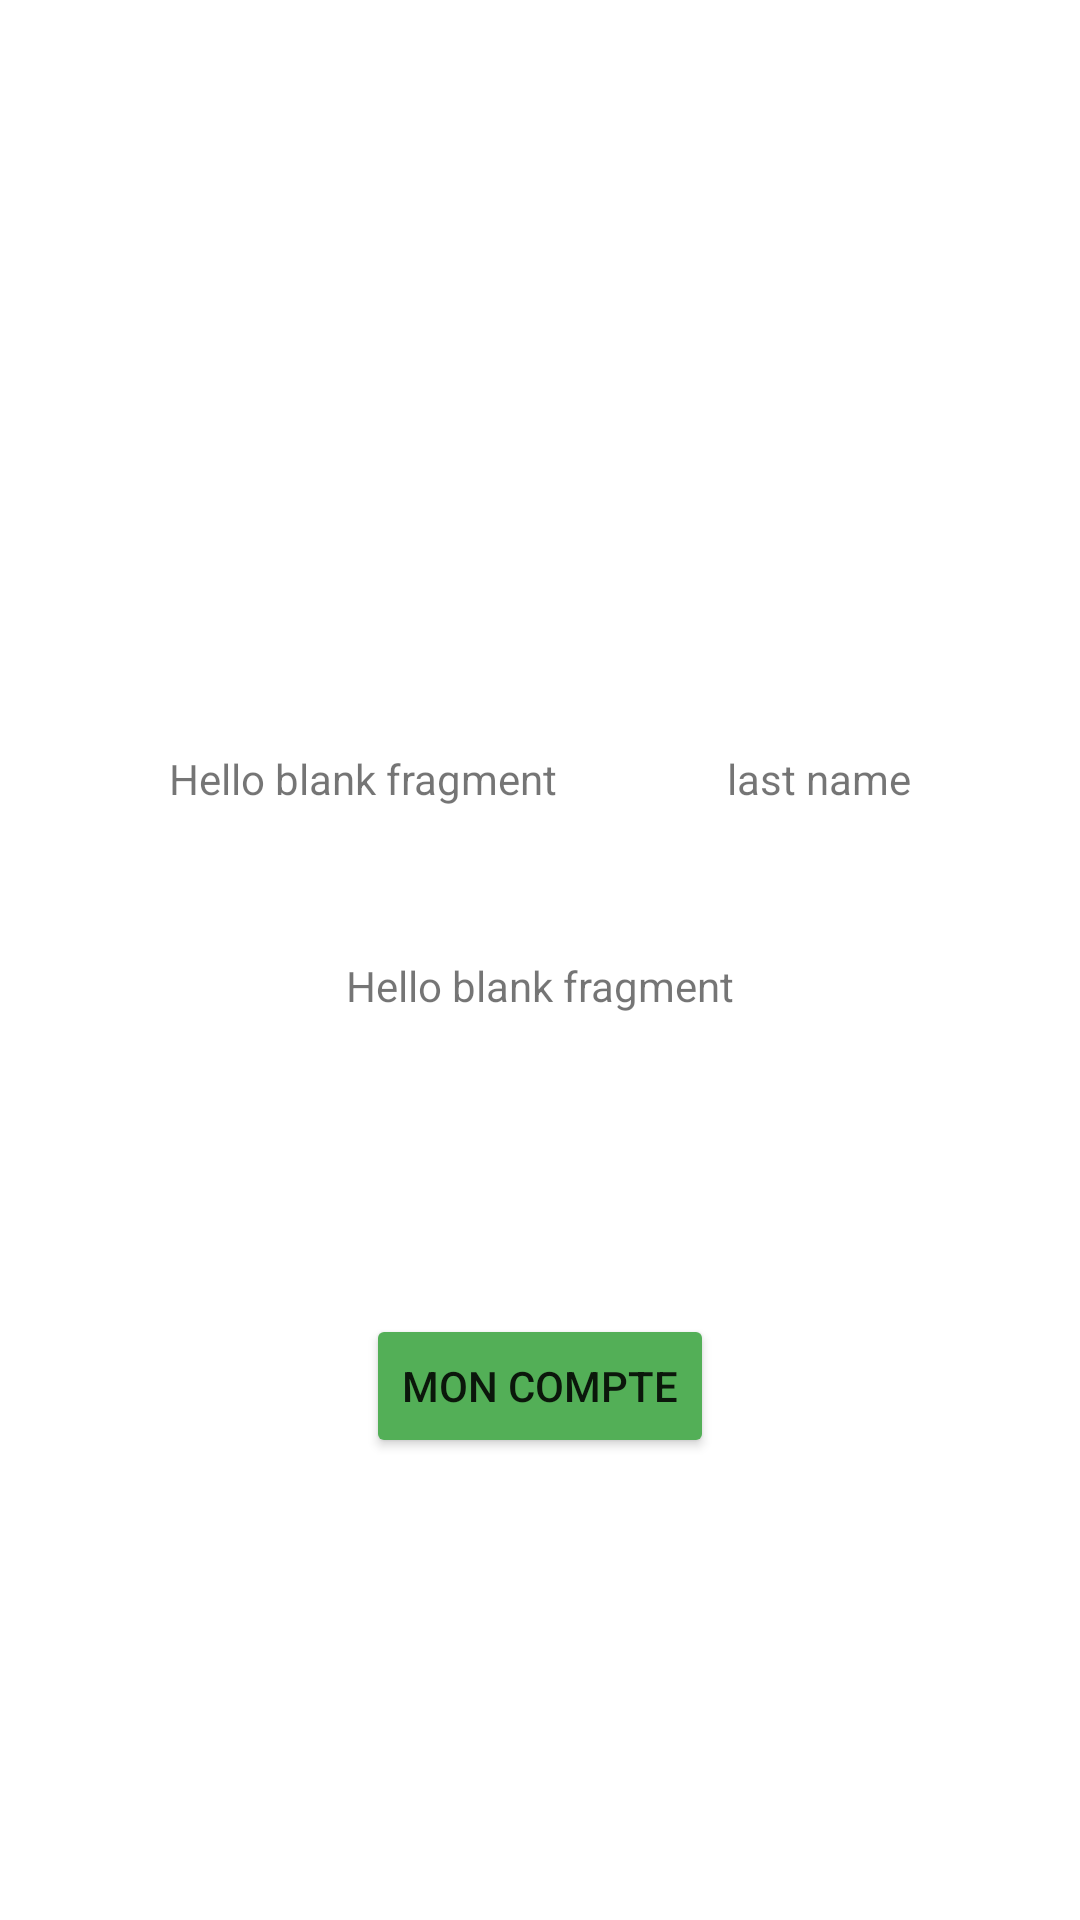

Write the Android layout XML for this screen, with the resource values it uses.
<!-- AndroidManifest.xml: application theme Theme.Project_kotlin -->
<!-- res/layout/fragment_user_info.xml -->
<?xml version="1.0" encoding="utf-8"?>
<FrameLayout xmlns:android="http://schemas.android.com/apk/res/android"
    xmlns:tools="http://schemas.android.com/tools"
    android:layout_width="match_parent"
    android:layout_height="match_parent"
    xmlns:app="http://schemas.android.com/apk/res-auto"
    tools:context=".fragments.UserInfo">

    <androidx.constraintlayout.widget.ConstraintLayout
        android:layout_width="match_parent"
        android:layout_height="match_parent">


        <TextView
            android:id="@+id/tv_user_info_icon"
            android:layout_width="100dp"
            android:layout_height="100dp"
            android:background="@drawable/ic_person"
            app:layout_constraintTop_toTopOf="parent"
            app:layout_constraintLeft_toLeftOf="parent"
            app:layout_constraintRight_toRightOf="parent"
            android:layout_margin="100dp" />


        <TextView
            android:layout_marginTop="50dp"
            android:id="@+id/tv_user_info_firstName"
            android:layout_width="wrap_content"
            android:layout_height="wrap_content"
            android:text="@string/hello_blank_fragment"
            app:layout_constraintLeft_toLeftOf="parent"
            app:layout_constraintRight_toLeftOf="@id/tv_user_info_LastName"
            app:layout_constraintTop_toBottomOf="@id/tv_user_info_icon" />

        <TextView
            android:layout_marginTop="50dp"
            android:id="@+id/tv_user_info_LastName"
            android:layout_width="wrap_content"
            android:layout_height="wrap_content"
            app:layout_constraintLeft_toRightOf="@id/tv_user_info_firstName"
            app:layout_constraintRight_toRightOf="parent"
            app:layout_constraintTop_toBottomOf="@id/tv_user_info_icon"
            android:text="last name" />

        <TextView
            android:id="@+id/tv_user_info_email"
            android:layout_width="wrap_content"
            android:layout_height="wrap_content"
            android:layout_margin="50dp"
            app:layout_constraintTop_toBottomOf="@id/tv_user_info_firstName"
            app:layout_constraintRight_toRightOf="parent"
            app:layout_constraintLeft_toLeftOf="parent"
            android:text="@string/hello_blank_fragment" />

        <Button
            android:id="@+id/btn_user_info_logout"
            android:layout_width="wrap_content"
            android:layout_height="wrap_content"
            android:backgroundTint="@color/vert"
            app:layout_constraintTop_toBottomOf="@id/tv_user_info_email"
            app:layout_constraintLeft_toLeftOf="parent"
            android:layout_marginTop="100dp"
            android:text="Mon compte"
            app:layout_constraintRight_toRightOf="parent" />

    </androidx.constraintlayout.widget.ConstraintLayout>


</FrameLayout>
<!-- resources referenced by this layout -->
<resources>
  <color name="vert">#53af57</color>
  <string name="hello_blank_fragment">Hello blank fragment</string>
  <style name="Theme.Project_kotlin" parent="Theme.MaterialComponents.DayNight.DarkActionBar">
          
          <item name="colorPrimary">@color/tomato</item>
          <item name="colorPrimaryVariant">@color/tomato</item>
          <item name="colorOnPrimary">@color/gray</item>
          
          <item name="colorSecondary">@color/teal_200</item>
          <item name="colorSecondaryVariant">@color/teal_700</item>
          <item name="colorOnSecondary">@color/black</item>
          
          <item name="android:statusBarColor" tools:targetApi="l">?attr/colorPrimaryVariant</item>
          
      </style>
  <color name="tomato">#A52A2A</color>
  <color name="gray">#5A5A5A</color>
  <color name="teal_200">#FF03DAC5</color>
  <color name="teal_700">#FF018786</color>
  <color name="black">#FF000000</color>
</resources>
